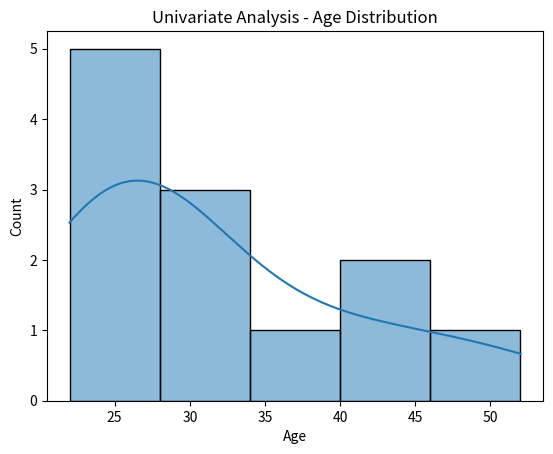

This figure's Python source:
import pandas as pd
import seaborn as sns
import matplotlib.pyplot as plt

# Sample dataset
data = pd.DataFrame({
    "Age": [22, 25, 29, 24, 35, 45, 52, 23, 26, 28, 30, 40]
})

print("Univariate Analysis (Age):")
print(data["Age"].describe())

# Histogram
sns.histplot(data["Age"], bins=5, kde=True)
plt.title("Univariate Analysis - Age Distribution")
plt.show()